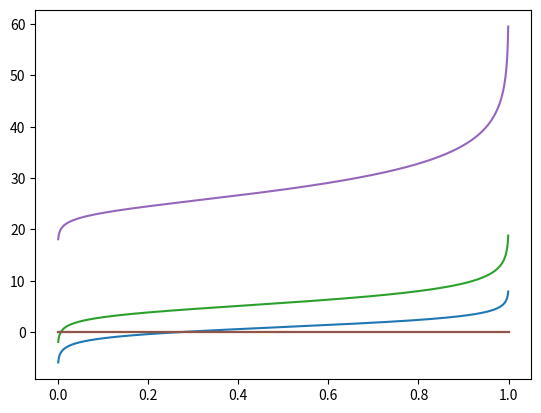

Generate this figure with matplotlib:
import numpy as np
def bisection(fun, lower, upper, tol=1e-6, maxiter=100, callback=None):
    '''Bisection method to solve fun(x)=0,
       assuming root is between lower and upper.
       Callback function arguments (iter,x,lower,upper) where bounds refer to current interval
    '''
    # write your code here

import numpy as np
def bisection(fun, lower, upper, tol=1e-6, maxiter=100, callback=None):
    '''Bisection method to solve fun(x)=0,
       assuming root is between lower and upper.
       Callback function arguments (iter,x,lower,upper) where bounds refer to current interval
    '''
    if fun(lower)*fun(upper)>0:
        raise(ValueError('Bad initial lower and upper limits'))
    for iter in range(maxiter):
        x = (lower+upper)/2
        if callback:
            callback(iter,x,lower,upper)
        if fun(lower)*fun(x)>0:
            lower = x
        else:
            upper = x
        if np.abs(upper-lower)<tol:
            return (lower+upper)/2
    else:
        raise(RuntimeError('Failed to converge, increase maxiter'))

def callback_function(iter,x,lower,upper):
    if iter==0:
        print('%4s [%16s %16s] %6s'%('iter','lower','upper','diff'))
        print('-'*50)
    print('%4d [%16.12f %16.12f] %6.2e'%(iter,lower,upper,np.abs(lower-upper)))

fun = lambda x: -4*x**3+5*x+1
a,b = -3,-.5
root = bisection(fun,lower=a,upper=b,tol=1e-8,callback=callback_function)
print('Solution is ',root)

import unittest

class testsBisection(unittest.TestCase):
    """Tests for the bisection function"""

    def test1(self):
        '''solving first equation'''
        fun = lambda x: -4*x**3+5*x+1
        a,b = -3,-.5
        root = bisection(fun,lower=a,upper=b)
        self.assertTrue( np.abs(root+1) < 1e-5 )

    def test2(self):
        '''checking initial brackets'''
        fun = lambda x: -4*x**3+5*x+1
        a,b = -3,-1.5
        self.assertRaises(ValueError,bisection,fun,lower=a,upper=b)

    def test3(self):
        '''checking maxiter'''
        fun = lambda x: -4*x**3+5*x+1
        a,b = -3,-.5
        self.assertRaises(RuntimeError,bisection,fun,lower=a,upper=b,maxiter=5)

    def test4(self):
        '''checking tolerance'''
        fun = lambda x: -4*x**3+5*x+1
        a,b = -3,-.5
        root = bisection(fun,lower=a,upper=b,tol=1e-15)
        self.assertTrue( np.abs(root+1) < 1e-15 )

# this is the way to run tests
if __name__ == '__main__':
    # tweaking for Jupyter Notebook
    unittest.main(argv=['first-arg-is-ignored'], exit=False)
    # from command line
    # unittest.main()

def newton(fun, grad, x0, tol=1e-12, maxiter=100, callback=None):
    '''Newton method to solve fun(x)=0
       Callback function arguments (iter,x,x1,err) where x1 is new guess, err = abs(x-x1)
    '''
    # write your code here

def newton(fun, grad, x0, tol=1e-12, maxiter=100, callback=None):
    '''Newton method to solve fun(x)=0
       Callback function arguments (iter,x,x1,err)
    '''
    x=x0
    for iter in range(maxiter):
        x1 = x - fun(x)/grad(x)
        err = np.abs(x1-x)
        if callback:
            callback(iter,x,x1,err)
        if err < tol:
            return x1
        x = x1
    else:
        raise(RuntimeError('Failed to converge, increase maxiter'))

def callback_function_two(iter,x,x1,err):
    if iter==0:
        print('%4s %16s %16s %6s'%('iter','x','x1','err'))
        print('-'*50)
    print('%4d %16.12f %16.12f %6.2e'%(iter,x,x1,np.abs(x-x1)))

fun = lambda x: -4*x**3+5*x+1
grad = lambda x: -12*x**2+5
x0 = -0.5
root = newton(fun,grad,x0,tol=1e-8,callback=callback_function_two)
print('Solution is ',root)

import unittest

class testsNewton(unittest.TestCase):
    """Tests for the newton function"""

    def test1(self):
        '''solving first equation'''
        fun = lambda x: -4*x**3+5*x+1
        grad = lambda x: -12*x**2+5
        root = newton(fun,grad,-1.75)
        self.assertTrue( np.abs(root+1) < 1e-12 )

    def test2(self):
        '''checking maxiter'''
        fun = lambda x: -4*x**3+5*x+1
        grad = lambda x: -12*x**2+5
        self.assertRaises(RuntimeError,newton,fun,grad,-1.75,maxiter=2)

    def test3(self):
        '''checking tolerance'''
        fun = lambda x: -4*x**3+5*x+1
        grad = lambda x: -12*x**2+5
        root = newton(fun,grad,-1.75,tol=1e-15)
        self.assertTrue( np.abs(root+1) < 1e-15 )

# this is the way to run tests
if __name__ == '__main__':
    # tweaking for Jupyter Notebook
    unittest.main(argv=['first-arg-is-ignored'], exit=False)
    # from command line
    # unittest.main()

fun = lambda x: -4*x**3+5*x+1
grad = lambda x: -12*x**2+5
x0 = [-.5,.5,1.5] # loop through these starting values

# write your code here

fun = lambda x: -4*x**3+5*x+1
grad = lambda x: -12*x**2+5
x0 = [-.5,.5,1.5] # loop through these starting values
for x00 in x0:
    root = newton(fun,grad,x00,tol=1e-8)
    print('Starting value is',x00,'then solution is',root)

# write your code here

fun = lambda x: -4*x**3+5*x+1
grad = lambda x: -12*x**2+5
a,b = -3,-.5
x0 = (a+b)/2
print('Bisections')
root = bisection(fun,lower=a,upper=b,tol=1e-8,callback=callback_function)
print('Solution is ',root)
print('Newton-Raphson')
root = newton(fun,grad,x0,tol=1e-8,callback=callback_function_two)
print('Solution is ',root)

# write your code here

import matplotlib.pyplot as plt
%matplotlib inline

for p,q in ((-1,1),(-2,5),(-5,25)):

    fun = lambda x: np.log(x) + p*np.log(1-x) + q

    x = np.linspace(0,1,1000)
    y = [fun(x) for x in x]
    plt.plot(x,y)
    plt.plot([0,1],[0,0])
    plt.show()

for p,q in ((-1,1),(-2,5),(-5,25)):

    fun = lambda x: np.log(x) + p*np.log(1-x) + q
    grad = lambda x: 1/x - p/(1-x)
    a,b = 0,1
    x0 = (a+b)/2

    try:
        print('Bisections')
        root = bisection(fun,lower=a,upper=b,tol=1e-12,callback=callback_function)
        print('Solution is ',root)
    except:
        pass

    try:
        print('Newton-Raphson')
        root = newton(fun,grad,x0,tol=1e-12,callback=callback_function_two)
        print('Solution is ',root)
    except:
        pass

def bnewton(fun, grad, lower, upper=1, tol=1e-6, maxiter=100, callback=None):
    '''Polyalgorithm that combines bisections and Newton-Raphson
       to solve fun(x)=0 within given lower and upper bounds.
       Callback function arguments (iter,itertype,x,x1,stopping_criterion) where itertype is "bisection" or "newton"
    '''
    # write your code here

def bnewton(fun, grad, lower, upper, tol=1e-6, maxiter=100, callback=None):
    '''Polyalgorithm that combines bisections and Newton-Raphson
       to solve fun(x)=0 within given lower and upper bounds.
       Callback function arguments (iter,itertype,x,x1,stopping_criterion) where itertype is "bisection" or "newton"
    '''
    sign_lower = np.sign(fun(lower))
    sign_upper = np.sign(fun(upper))
    if sign_lower*sign_upper>0:
        raise(ValueError('Bad initial lower and upper limits'))
    x = (lower+upper)/2
    for iter in range(maxiter):
        newt = x - fun(x)/grad(x) # Newton step
        if newt<lower or newt>upper:
            # bisection step
            if np.sign(fun(x))*sign_lower > 0:
                lower = x  # and the lower sign remains
            else:
                upper = x  # and the upper sign remains
            x1 = (lower+upper)/2
            stopping = np.abs(upper-lower)
            if callback:
                callback(iter,'bisect',x,x1,stopping)
        else:
            x1 = newt
            stopping = np.abs(x1-x)
            if callback:
                callback(iter,'newton',x,x1,stopping)
        x = x1
        if stopping<tol:
            return x1
    else:
        raise(RuntimeError('Failed to converge, increase maxiter'))

import unittest

class testsBnewton(unittest.TestCase):
    """Tests for the newton function"""

    def test1(self):
        '''solving first equation'''
        fun = lambda x: -4*x**3+5*x+1
        grad = lambda x: -12*x**2+5
        a,b = -3,-.5
        root = bnewton(fun,grad,a,b)
        self.assertTrue( np.abs(root+1) < 1e-12 )


    def test2(self):
        '''checking initial brackets'''
        fun = lambda x: -4*x**3+5*x+1
        grad = lambda x: -12*x**2+5
        a,b = -3,-1.5
        self.assertRaises(ValueError,bnewton,fun,grad,a,b)

    def test3(self):
        '''checking maxiter'''
        fun = lambda x: -4*x**3+5*x+1
        grad = lambda x: -12*x**2+5
        a,b = -3,-.5
        self.assertRaises(RuntimeError,bnewton,fun,grad,a,b,maxiter=5)

    def test4(self):
        '''checking tolerance'''
        fun = lambda x: -4*x**3+5*x+1
        grad = lambda x: -12*x**2+5
        a,b = -3,-.5
        root = bnewton(fun,grad,a,b,tol=1e-15)
        self.assertTrue( np.abs(root+1) < 1e-15 )


# this is the way to run tests
if __name__ == '__main__':
    # tweaking for Jupyter Notebook
    unittest.main(argv=['first-arg-is-ignored'], exit=False)
    # from command line
    # unittest.main()

# write your code here

def callback_function_three(iter,type,x,x1,err):
    if iter==0:
        print('%4s %8s %16s %16s %6s'%('iter','type','x','x1','err'))
        print('-'*57)
    print('%4d %8s %16.12f %16.12f %6.2e'%(iter,type,x,x1,np.abs(x-x1)))


for p,q in ((-1,1),(-2,5),(-5,25)):

    fun = lambda x: np.log(x) + p*np.log(1-x) + q
    grad = lambda x: 1/x - p/(1-x)
    a,b = 0,1

    print('Bisections')
    root = bisection(fun,a,b,tol=1e-12,callback=callback_function)
    print('Solution is ',root)

    print('Robust Newton-Raphson')
    root = bnewton(fun,grad,a,b,tol=1e-12,callback=callback_function_three)
    print('Solution is ',root)